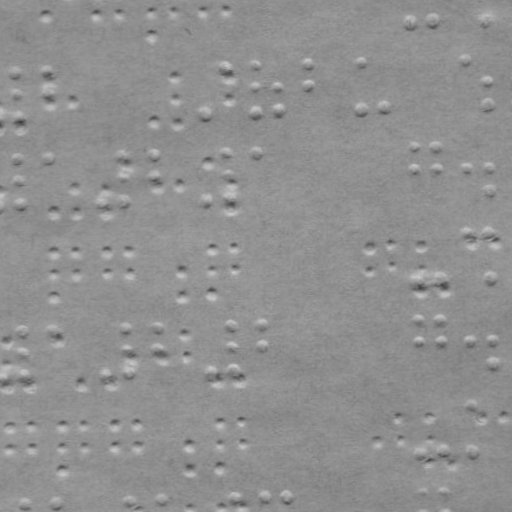

Values plotted in this chart, from the file beside it:
braille
False
x, y
412.6, 20.55
434.6, 19.94
486.6, 18.49
17.9, 72.59
18.49, 93.59
19.19, 118.6
48.89, 71.73
49.48, 92.72
207.1, 113.3
226.8, 66.76
257.8, 65.89
258.4, 86.88
259.1, 111.9
280.4, 86.27
281.1, 111.3
309.8, 64.44
310.4, 85.43
362.8, 62.96
364.1, 108.9
386, 108.3
465.7, 60.09
488.3, 80.46
489, 105.5
20.3, 158.6
20.92, 180.6
21.59, 204.5
51.29, 157.7
103.6, 202.3
125.3, 155.6
125.9, 177.6
126.5, 201.6
155.3, 154.8
155.9, 176.8
209.5, 199.3
229.2, 152.7
229.8, 174.7
230.5, 198.7
260.2, 151.9
416.1, 147.5
416.8, 169.5
438.1, 146.9
438.8, 168.9
468.7, 168
490.7, 167.4
491.4, 191.4
419.8, 278.5
441.8, 277.8
470.6, 233
492.6, 232.4
493.8, 276.4
4.4, 377.1
25.13, 331.5
25.75, 353.5
26.39, 376.5
56.12, 330.6
108.4, 374.2
130.1, 328.6
130.7, 350.6
... 130 more rows
